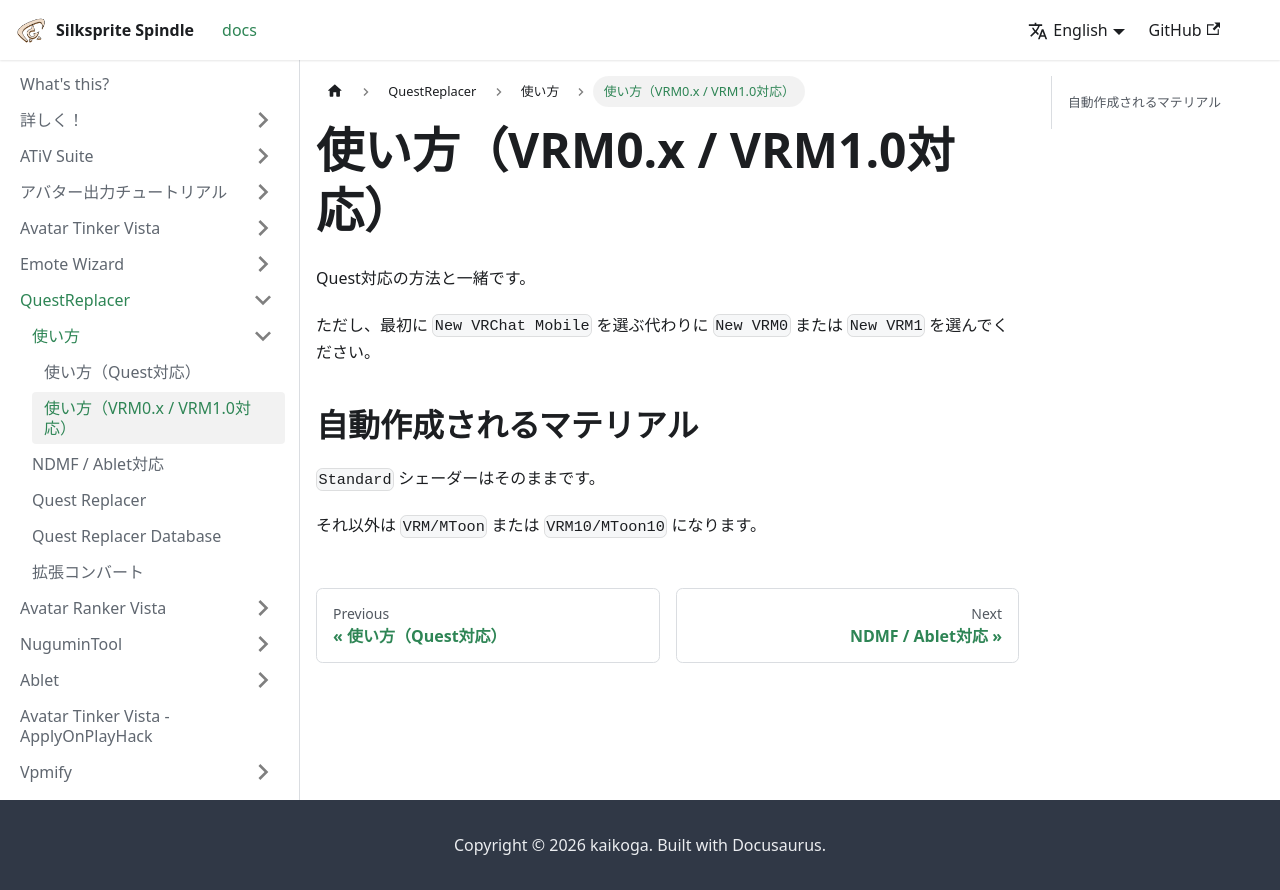

repository: kaikoga/docs · page: en/questreplacer/howto/howto_vrm.html · generator: docusaurus

---
sidebar_position: 11
---

# 使い方（VRM0.x / VRM1.0対応）

Quest対応の方法と一緒です。

ただし、最初に `New VRChat Mobile` を選ぶ代わりに `New VRM0` または `New VRM1` を選んでください。

## 自動作成されるマテリアル

`Standard` シェーダーはそのままです。

それ以外は `VRM/MToon` または `VRM10/MToon10` になります。
